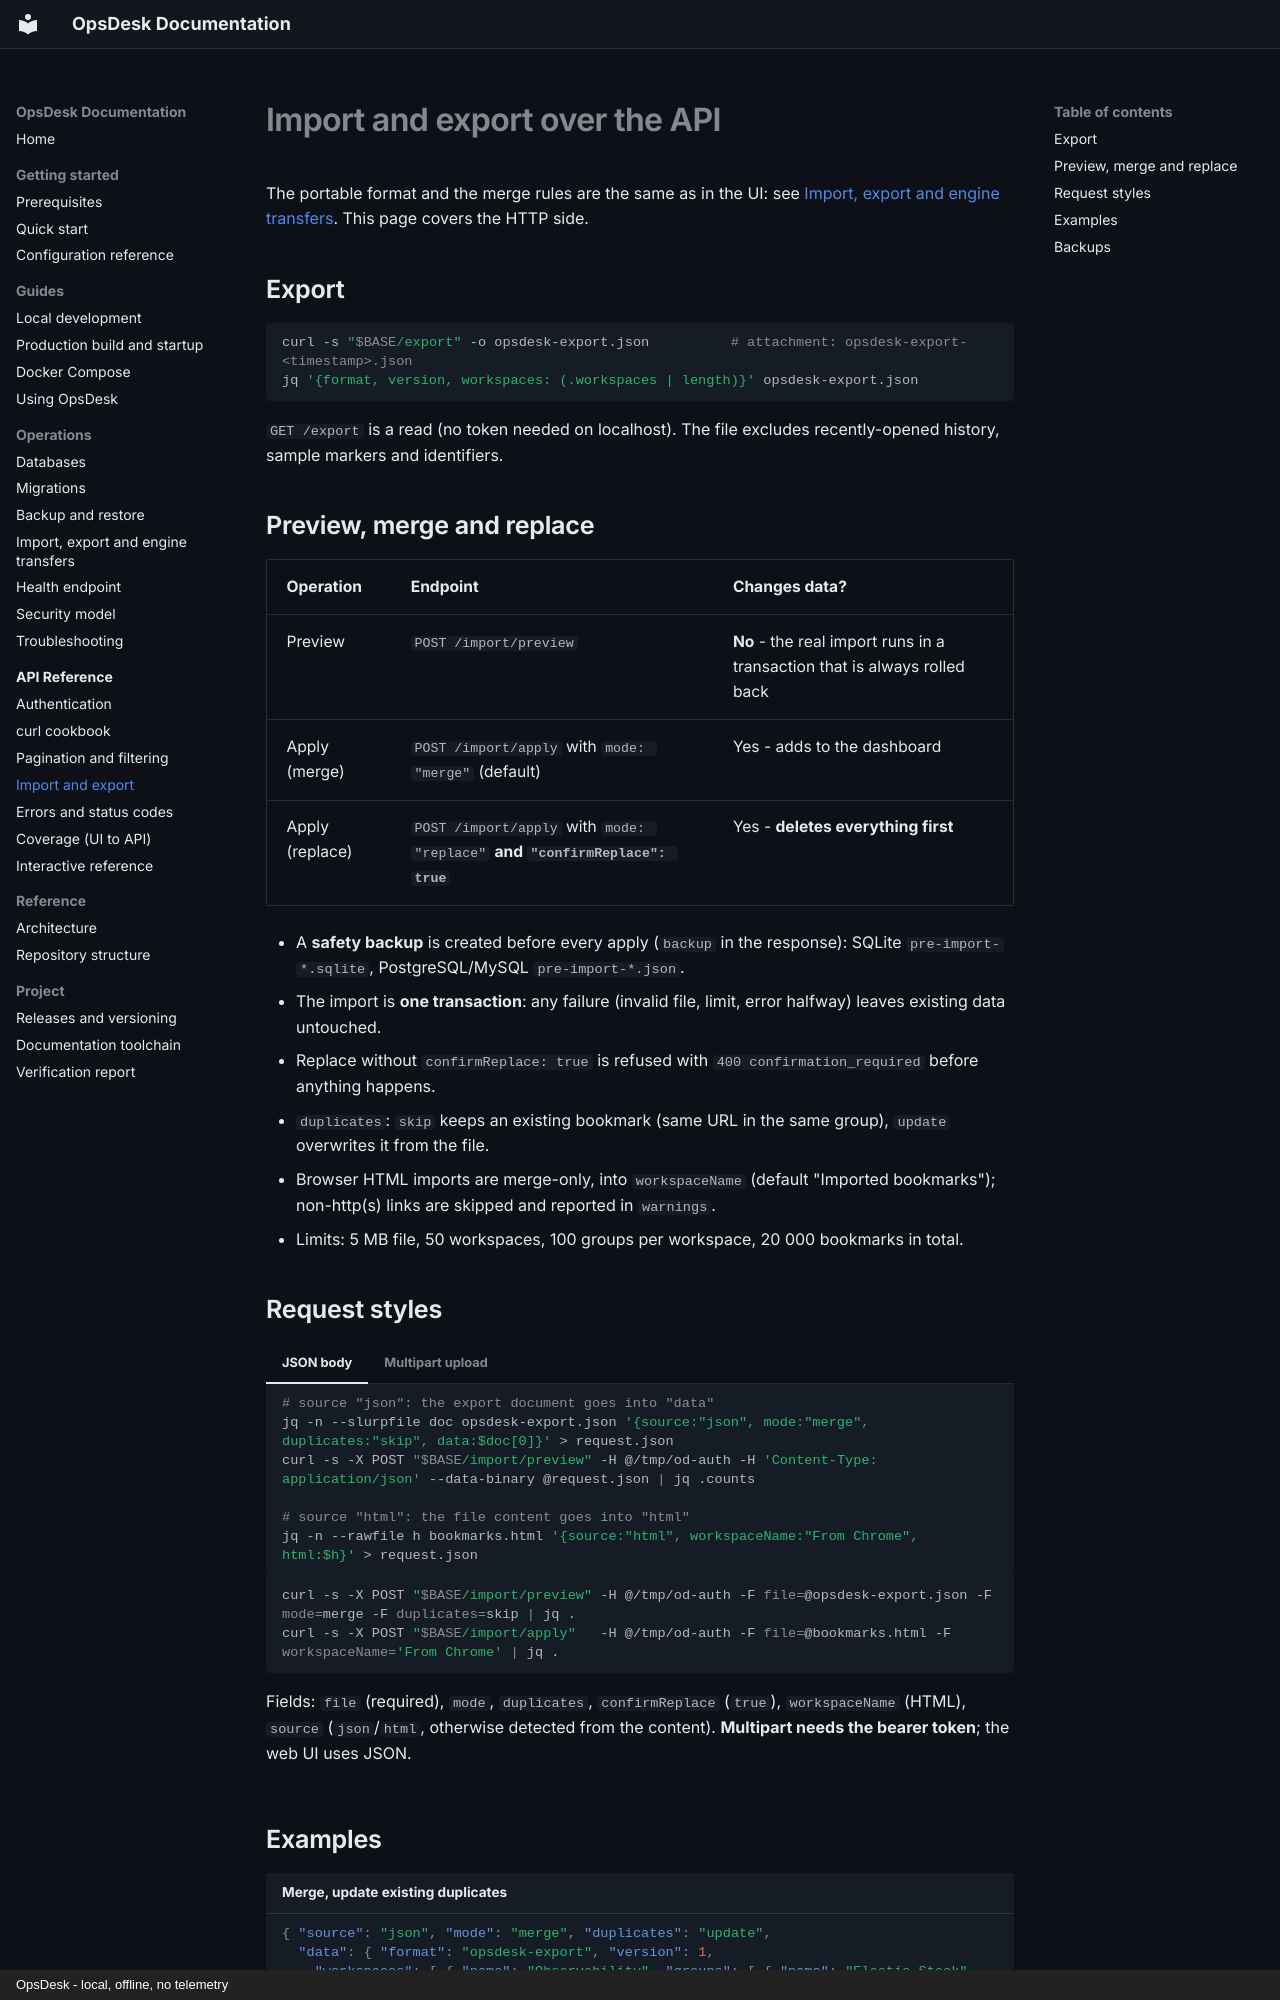

repository: mouzong/opsdesk · page: api/import-export/index.html · generator: mkdocs · copyright: OpsDesk - local, offline, no telemetry

# Import and export over the API

The portable format and the merge rules are the same as in the UI: see [Import, export and engine transfers](../operations/import-export.md). This page covers the HTTP side.

## Export

```bash
curl -s "$BASE/export" -o opsdesk-export.json          # attachment: opsdesk-export-<timestamp>.json
jq '{format, version, workspaces: (.workspaces | length)}' opsdesk-export.json
```

`GET /export` is a read (no token needed on localhost). The file excludes recently-opened history, sample markers and identifiers.

## Preview, merge and replace

| Operation | Endpoint | Changes data? |
| --- | --- | --- |
| Preview | `POST /import/preview` | **No** - the real import runs in a transaction that is always rolled back |
| Apply (merge) | `POST /import/apply` with `mode: "merge"` (default) | Yes - adds to the dashboard |
| Apply (replace) | `POST /import/apply` with `mode: "replace"` **and `"confirmReplace": true`** | Yes - **deletes everything first** |

- A **safety backup** is created before every apply (`backup` in the response): SQLite `pre-import-*.sqlite`, PostgreSQL/MySQL `pre-import-*.json`.
- The import is **one transaction**: any failure (invalid file, limit, error halfway) leaves existing data untouched.
- Replace without `confirmReplace: true` is refused with `400 confirmation_required` before anything happens.
- `duplicates`: `skip` keeps an existing bookmark (same URL in the same group), `update` overwrites it from the file.
- Browser HTML imports are merge-only, into `workspaceName` (default "Imported bookmarks"); non-http(s) links are skipped and reported in `warnings`.
- Limits: 5 MB file, 50 workspaces, 100 groups per workspace, 20 000 bookmarks in total.

## Request styles

=== "JSON body"

    ```bash
    # source "json": the export document goes into "data"
    jq -n --slurpfile doc opsdesk-export.json '{source:"json", mode:"merge", duplicates:"skip", data:$doc[0]}' > request.json
    curl -s -X POST "$BASE/import/preview" -H @/tmp/od-auth -H 'Content-Type: application/json' --data-binary @request.json | jq .counts

    # source "html": the file content goes into "html"
    jq -n --rawfile h bookmarks.html '{source:"html", workspaceName:"From Chrome", html:$h}' > request.json
    ```

=== "Multipart upload"

    ```bash
    curl -s -X POST "$BASE/import/preview" -H @/tmp/od-auth -F file=@opsdesk-export.json -F mode=merge -F duplicates=skip | jq .
    curl -s -X POST "$BASE/import/apply"   -H @/tmp/od-auth -F file=@bookmarks.html -F workspaceName='From Chrome' | jq .
    ```

    Fields: `file` (required), `mode`, `duplicates`, `confirmReplace` (`true`), `workspaceName` (HTML), `source` (`json`/`html`, otherwise detected from the content). **Multipart needs the bearer token**; the web UI uses JSON.
